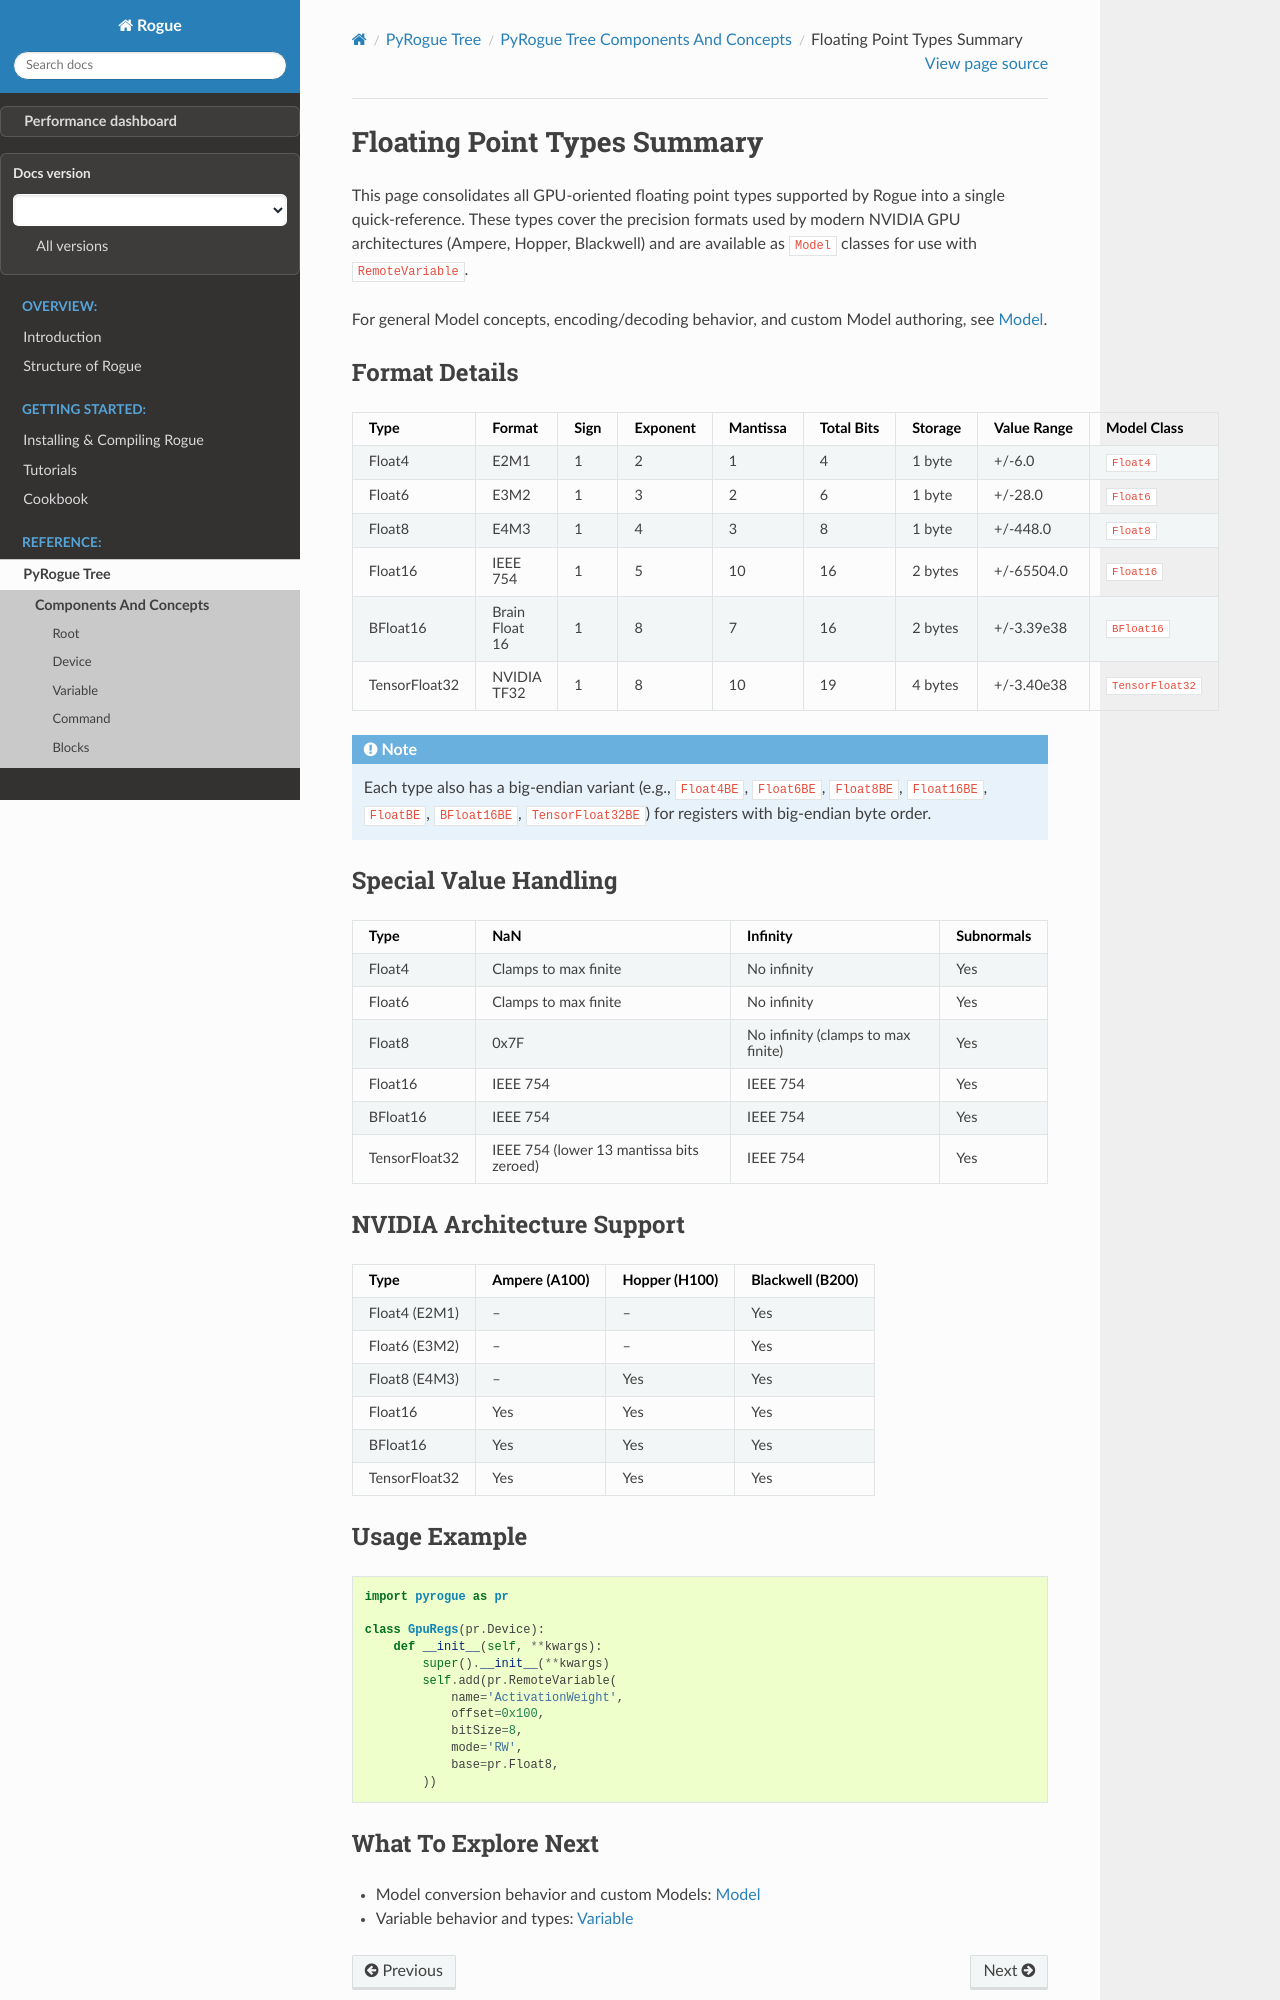

repository: slaclab/rogue · page: pre-release/pyrogue_tree/core/float_types_summary.html · generator: sphinx

.. _pyrogue_tree_float_types_summary:

=============================
Floating Point Types Summary
=============================

This page consolidates all GPU-oriented floating point types supported by Rogue
into a single quick-reference. These types cover the precision formats used by
modern NVIDIA GPU architectures (Ampere, Hopper, Blackwell) and are available as
``Model`` classes for use with ``RemoteVariable``.

For general Model concepts, encoding/decoding behavior, and custom Model
authoring, see :doc:`/pyrogue_tree/core/model`.

Format Details
==============

+----------------+----------------+------+----------+----------+------------+---------+------------------+--------------------+
| Type           | Format         | Sign | Exponent | Mantissa | Total Bits | Storage | Value Range      | Model Class        |
+================+================+======+==========+==========+============+=========+==================+====================+
| Float4         | E2M1           | 1    | 2        | 1        | 4          | 1 byte  | +/-6.0           | ``Float4``         |
+----------------+----------------+------+----------+----------+------------+---------+------------------+--------------------+
| Float6         | E3M2           | 1    | 3        | 2        | 6          | 1 byte  | +/-28.0          | ``Float6``         |
+----------------+----------------+------+----------+----------+------------+---------+------------------+--------------------+
| Float8         | E4M3           | 1    | 4        | 3        | 8          | 1 byte  | +/-448.0         | ``Float8``         |
+----------------+----------------+------+----------+----------+------------+---------+------------------+--------------------+
| Float16        | IEEE 754       | 1    | 5        | 10       | 16         | 2 bytes | +/-65504.0       | ``Float16``        |
+----------------+----------------+------+----------+----------+------------+---------+------------------+--------------------+
| BFloat16       | Brain Float 16 | 1    | 8        | 7        | 16         | 2 bytes | +/-3.39e38       | ``BFloat16``       |
+----------------+----------------+------+----------+----------+------------+---------+------------------+--------------------+
| TensorFloat32  | NVIDIA TF32    | 1    | 8        | 10       | 19         | 4 bytes | +/-3.40e38       | ``TensorFloat32``  |
+----------------+----------------+------+----------+----------+------------+---------+------------------+--------------------+

.. note::

   Each type also has a big-endian variant (e.g., ``Float4BE``, ``Float6BE``,
   ``Float8BE``, ``Float16BE``, ``FloatBE``, ``BFloat16BE``, ``TensorFloat32BE``) for
   registers with big-endian byte order.

Special Value Handling
======================

+-----------------+--------------------------------------------------+-------------------------------------+------------+
| Type            | NaN                                              | Infinity                            | Subnormals |
+=================+==================================================+=====================================+============+
| Float4          | Clamps to max finite                             | No infinity                         | Yes        |
+-----------------+--------------------------------------------------+-------------------------------------+------------+
| Float6          | Clamps to max finite                             | No infinity                         | Yes        |
+-----------------+--------------------------------------------------+-------------------------------------+------------+
| Float8          | 0x7F                                             | No infinity (clamps to max finite)  | Yes        |
+-----------------+--------------------------------------------------+-------------------------------------+------------+
| Float16         | IEEE 754                                         | IEEE 754                            | Yes        |
+-----------------+--------------------------------------------------+-------------------------------------+------------+
| BFloat16        | IEEE 754                                         | IEEE 754                            | Yes        |
+-----------------+--------------------------------------------------+-------------------------------------+------------+
| TensorFloat32   | IEEE 754 (lower 13 mantissa bits zeroed)         | IEEE 754                            | Yes        |
+-----------------+--------------------------------------------------+-------------------------------------+------------+

NVIDIA Architecture Support
===========================

+-----------------+---------------+---------------+------------------+
| Type            | Ampere (A100) | Hopper (H100) | Blackwell (B200) |
+=================+===============+===============+==================+
| Float4 (E2M1)   | --            | --            | Yes              |
+-----------------+---------------+---------------+------------------+
| Float6 (E3M2)   | --            | --            | Yes              |
+-----------------+---------------+---------------+------------------+
| Float8 (E4M3)   | --            | Yes           | Yes              |
+-----------------+---------------+---------------+------------------+
| Float16         | Yes           | Yes           | Yes              |
+-----------------+---------------+---------------+------------------+
| BFloat16        | Yes           | Yes           | Yes              |
+-----------------+---------------+---------------+------------------+
| TensorFloat32   | Yes           | Yes           | Yes              |
+-----------------+---------------+---------------+------------------+
